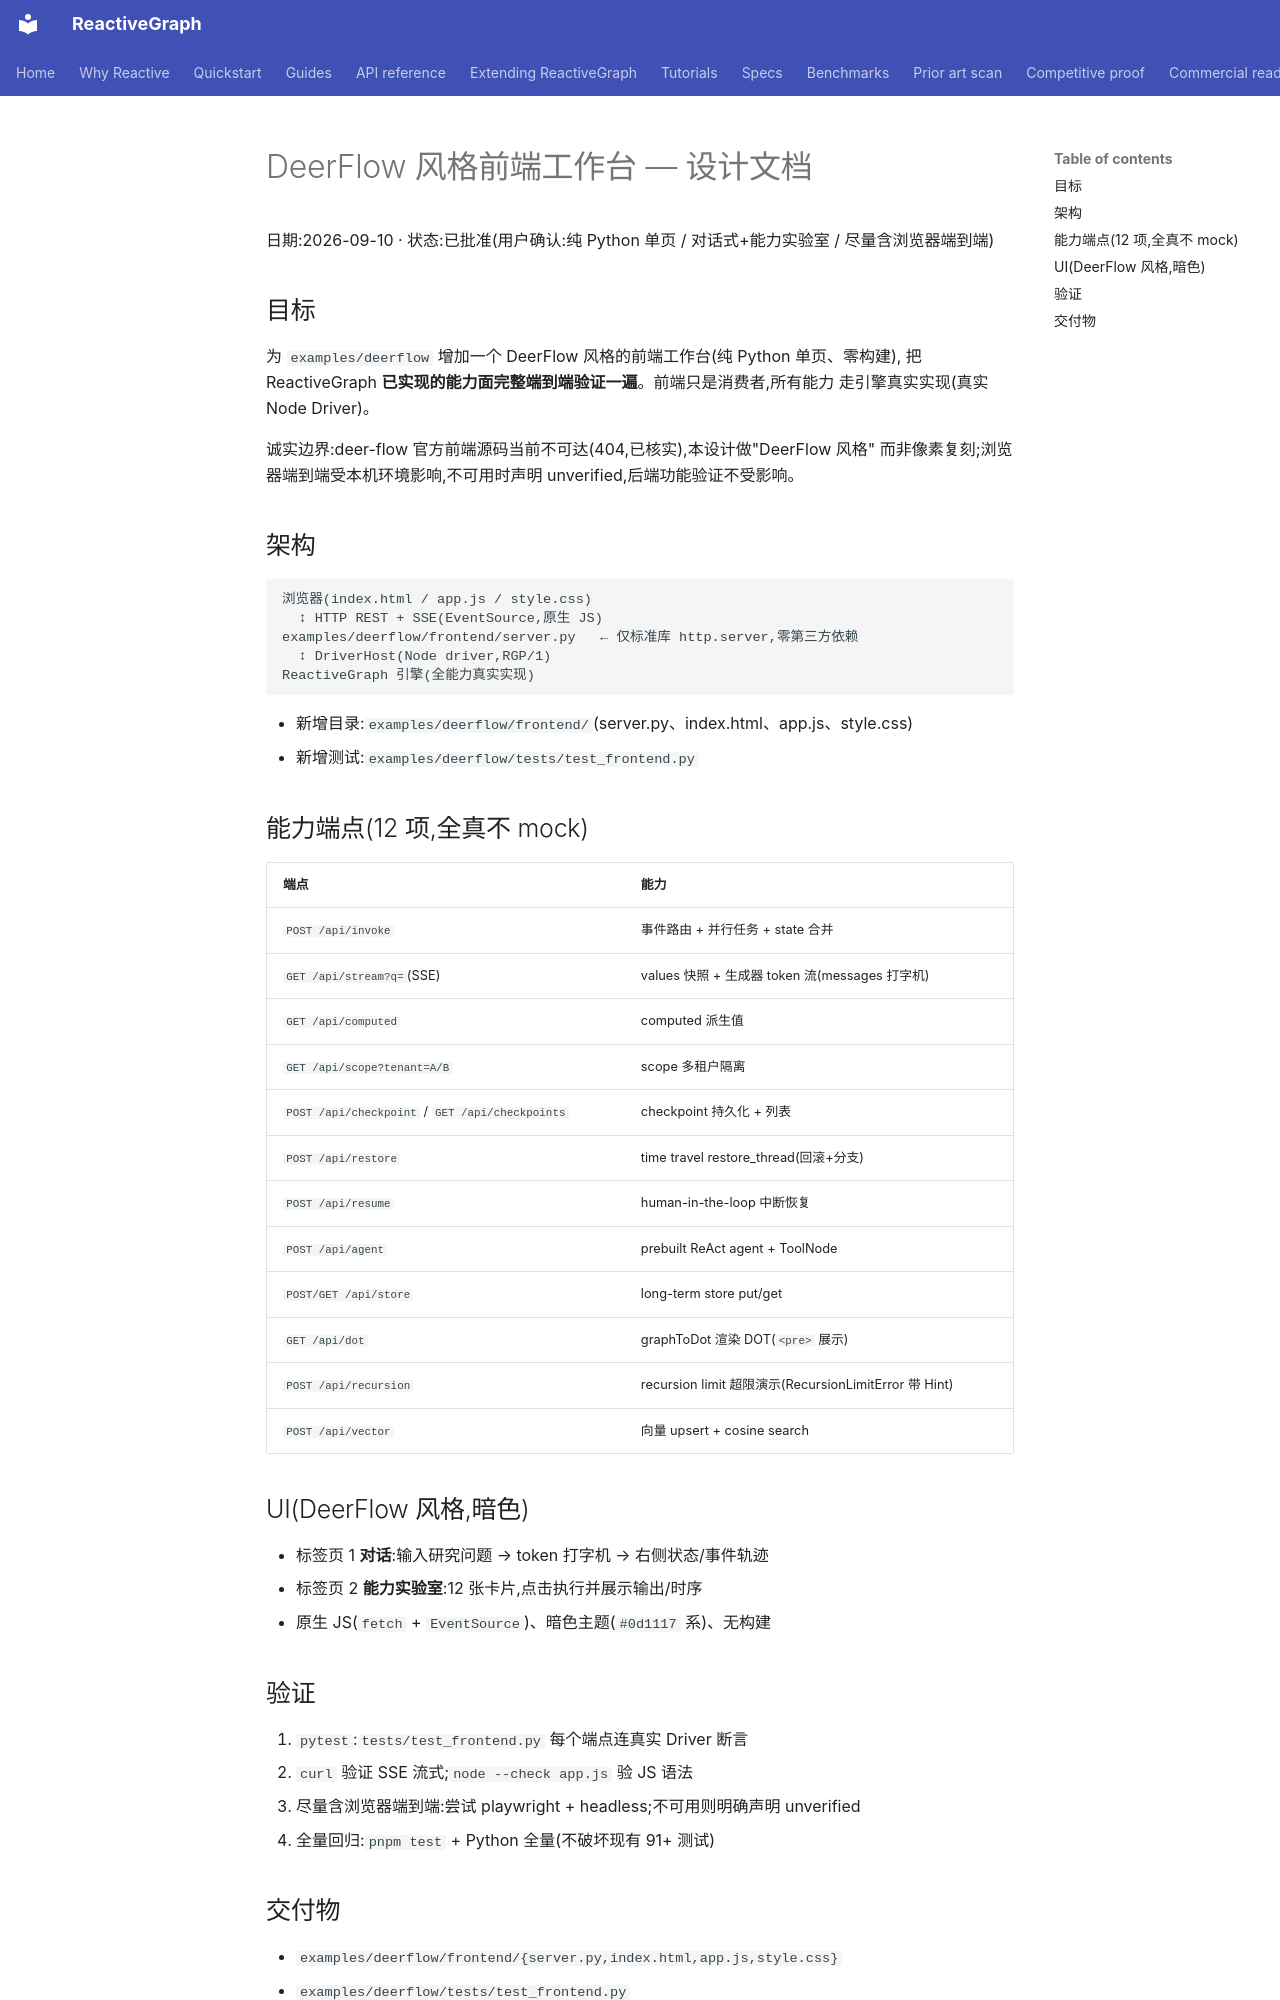

repository: from000/reactive-graph · page: plans/2026-09-10-deerflow-frontend-design/index.html · generator: mkdocs

# DeerFlow 风格前端工作台 — 设计文档

日期:2026-09-10 · 状态:已批准(用户确认:纯 Python 单页 / 对话式+能力实验室 / 尽量含浏览器端到端)

## 目标

为 `examples/deerflow` 增加一个 DeerFlow 风格的前端工作台(纯 Python 单页、零构建),
把 ReactiveGraph **已实现的能力面完整端到端验证一遍**。前端只是消费者,所有能力
走引擎真实实现(真实 Node Driver)。

诚实边界:deer-flow 官方前端源码当前不可达(404,已核实),本设计做"DeerFlow 风格"
而非像素复刻;浏览器端到端受本机环境影响,不可用时声明 unverified,后端功能验证不受影响。

## 架构

```
浏览器(index.html / app.js / style.css)
  ↕ HTTP REST + SSE(EventSource,原生 JS)
examples/deerflow/frontend/server.py   ← 仅标准库 http.server,零第三方依赖
  ↕ DriverHost(Node driver,RGP/1)
ReactiveGraph 引擎(全能力真实实现)
```

- 新增目录:`examples/deerflow/frontend/`(server.py、index.html、app.js、style.css)
- 新增测试:`examples/deerflow/tests/test_frontend.py`

## 能力端点(12 项,全真不 mock)

| 端点 | 能力 |
|---|---|
| `POST /api/invoke` | 事件路由 + 并行任务 + state 合并 |
| `GET /api/stream?q=`(SSE) | values 快照 + 生成器 token 流(messages 打字机) |
| `GET /api/computed` | computed 派生值 |
| `GET /api/scope?tenant=A/B` | scope 多租户隔离 |
| `POST /api/checkpoint` / `GET /api/checkpoints` | checkpoint 持久化 + 列表 |
| `POST /api/restore` | time travel restore_thread(回滚+分支) |
| `POST /api/resume` | human-in-the-loop 中断恢复 |
| `POST /api/agent` | prebuilt ReAct agent + ToolNode |
| `POST/GET /api/store` | long-term store put/get |
| `GET /api/dot` | graphToDot 渲染 DOT(`<pre>` 展示) |
| `POST /api/recursion` | recursion limit 超限演示(RecursionLimitError 带 Hint) |
| `POST /api/vector` | 向量 upsert + cosine search |

## UI(DeerFlow 风格,暗色)

- 标签页 1 **对话**:输入研究问题 → token 打字机 → 右侧状态/事件轨迹
- 标签页 2 **能力实验室**:12 张卡片,点击执行并展示输出/时序
- 原生 JS(`fetch` + `EventSource`)、暗色主题(`#0d1117` 系)、无构建

## 验证

1. `pytest`:`tests/test_frontend.py` 每个端点连真实 Driver 断言
2. `curl` 验证 SSE 流式;`node --check app.js` 验 JS 语法
3. 尽量含浏览器端到端:尝试 playwright + headless;不可用则明确声明 unverified
4. 全量回归:`pnpm test` + Python 全量(不破坏现有 91+ 测试)
